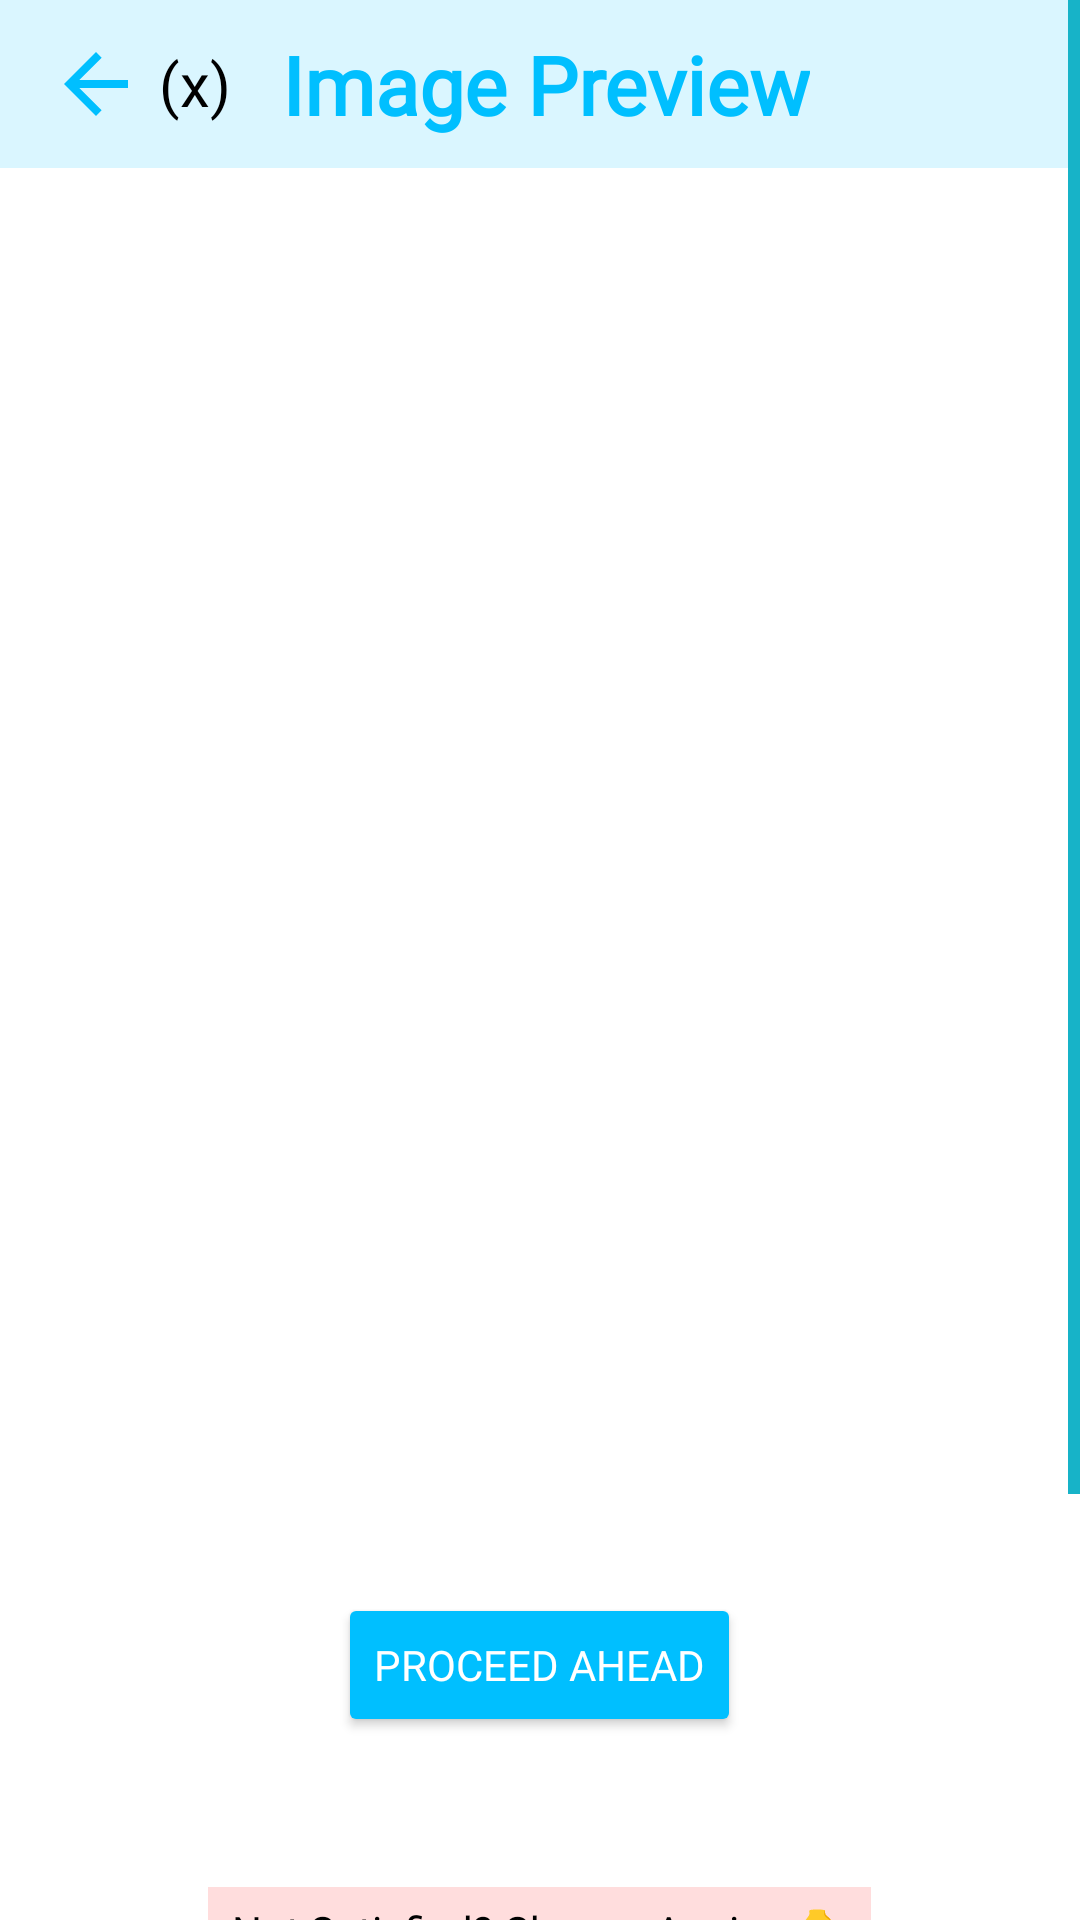

Produce the Android XML layout that renders to this screen, including the resource entries it uses.
<!-- AndroidManifest.xml: application theme Theme.AllInOneApp -->
<!-- res/layout/activity_ocr_image.xml -->
<?xml version="1.0" encoding="utf-8"?>
<ScrollView
    xmlns:android="http://schemas.android.com/apk/res/android"
    xmlns:app="http://schemas.android.com/apk/res-auto"
    xmlns:tools="http://schemas.android.com/tools"
    android:layout_width="match_parent"
    android:layout_height="match_parent"
    android:fitsSystemWindows="true"
    tools:context=".ocr_ImageActivity"
    android:fillViewport="true"
    android:scrollbarFadeDuration="1500"
    android:scrollbarSize="4dp"
    android:scrollbarThumbVertical="@color/scroll_bar_color">



<LinearLayout
    android:orientation="vertical"
    android:layout_width="match_parent"
    android:layout_height="wrap_content"
    android:fitsSystemWindows="true">


    <androidx.appcompat.widget.Toolbar
        android:background="#DAF6FF"
        android:layout_width="match_parent"
        android:layout_height="?attr/actionBarSize"
        android:id="@+id/ocrImageActivityToolbar">

        <RelativeLayout
            android:layout_width="match_parent"
            android:layout_height="match_parent"
            android:gravity="center_vertical">

            <ImageView
                android:id="@+id/back_arrow"
                android:layout_width="32dp"
                android:layout_height="40dp"
                android:layout_centerVertical="true"
                android:background="@drawable/ripple"
                android:src="@drawable/back_arrow" />

            <TextView
                android:id="@+id/back_stack_counter"
                android:layout_width="wrap_content"
                android:layout_height="wrap_content"
                android:layout_centerVertical="true"
                android:layout_marginStart="5dp"
                android:layout_toRightOf="@+id/back_arrow"
                android:fontFamily="@font/nunito_semi_bold"
                android:text="(x)"
                android:textColor="@color/black"
                android:textSize="20dp" />

            <TextView
                android:layout_width="wrap_content"
                android:layout_height="wrap_content"
                android:layout_centerVertical="true"
                android:layout_marginStart="17dp"
                android:layout_toRightOf="@+id/back_stack_counter"
                android:fontFamily="@font/nunito_extra_bold"
                android:text="Image Preview"
                android:textColor="#00BFFF"
                android:textSize="27dp"
                android:textStyle="bold" />

        </RelativeLayout>

    </androidx.appcompat.widget.Toolbar>


    

    <LinearLayout
        android:gravity="center"
        android:id="@+id/ocrImageSelectedLL"
        android:layout_width="match_parent"
        android:layout_height="420dp"
        android:layout_marginTop="15dp"
        android:layout_marginBottom="15dp">

        <RelativeLayout
            android:layout_width="match_parent"
            android:layout_height="match_parent">

            <ImageView
                android:clickable="true"
                android:focusable="true"
                android:id="@+id/ocrImageSelected"
                android:layout_width="match_parent"
                android:layout_height="match_parent"
                android:layout_marginStart="10dp"
                android:layout_marginEnd="10dp"
                android:background="@drawable/ripple_with_border"
                android:fitsSystemWindows="true" />

            <com.airbnb.lottie.LottieAnimationView
                android:id="@+id/lottieProcessing"
                android:layout_width="250dp"
                android:layout_height="250dp"
                android:layout_centerInParent="true"
                android:padding="20dp"
                android:visibility="invisible"
                app:lottie_loop="true"
                app:lottie_rawRes="@raw/processing_other"
                app:lottie_speed="5" />

        </RelativeLayout>

    </LinearLayout>

    <Button
        android:layout_marginTop="25dp"
        android:layout_marginBottom="50dp"
        android:layout_gravity="center"
        android:id="@+id/button"
        android:layout_width="wrap_content"
        android:layout_height="wrap_content"
        android:backgroundTint="@color/purple_700"
        android:fontFamily="@font/nunito_extra_bold"
        android:text="Proceed Ahead"
        android:textColor="@color/white"
        app:layout_constraintEnd_toEndOf="parent"
        app:layout_constraintStart_toStartOf="parent"
        app:layout_constraintTop_toBottomOf="@+id/ocrImageSelectedLL" />

    <TextView
        android:layout_gravity="center"
        android:id="@+id/textView3"
        android:layout_width="wrap_content"
        android:layout_height="wrap_content"
        android:layout_marginBottom="33dp"
        android:background="#FFDDDD"
        android:fitsSystemWindows="true"
        android:fontFamily="@font/nunito_bold"
        android:paddingStart="8dp"
        android:paddingTop="5dp"
        android:paddingEnd="8dp"
        android:paddingBottom="5dp"
        android:text="Not Satisfied? Choose Again...👇"
        android:textColor="@color/black"
        android:textSize="14dp" />


    <LinearLayout
        android:id="@+id/textviewsLL"
        android:layout_width="match_parent"
        android:layout_height="wrap_content"
        android:layout_above="@+id/lottieviewsLL"
        android:layout_marginBottom="15dp"
        android:orientation="horizontal">

        <TextView
            android:gravity="center"
            android:id="@+id/textView"
            android:layout_width="0dp"
            android:layout_height="wrap_content"
            android:layout_weight="1"
            android:fitsSystemWindows="true"
            android:fontFamily="@font/nunito_extra_bold"
            android:text="Re-Capture Image"
            android:textColor="@color/black"
            android:textSize="16dp" />

        <TextView
            android:gravity="center"
            android:id="@+id/textView2"
            android:layout_width="0dp"
            android:layout_height="wrap_content"
            android:layout_weight="1"
            android:fitsSystemWindows="true"
            android:fontFamily="@font/nunito_extra_bold"
            android:text="Re-Select Image"
            android:textColor="@color/black"
            android:textSize="16dp" />

    </LinearLayout>


    <LinearLayout
        android:id="@+id/lottieviewsLL"
        android:layout_width="match_parent"
        android:layout_height="wrap_content"
        android:orientation="horizontal">

        <LinearLayout
            android:layout_width="0dp"
            android:layout_height="match_parent"
            android:layout_weight="1"
            android:orientation="vertical">

        <com.airbnb.lottie.LottieAnimationView
            android:id="@+id/ocrCameraLottieImgActivity"
            android:layout_width="75dp"
            android:layout_height="75dp"
            android:layout_gravity="center"
            android:layout_marginBottom="20dp"
            android:background="#D0FFCF"
            android:fitsSystemWindows="true"
            app:lottie_loop="true"
            app:lottie_rawRes="@raw/camera_pop_another"
            app:lottie_speed="1.5 " />

        </LinearLayout>


        <LinearLayout
            android:layout_width="0dp"
            android:layout_height="match_parent"
            android:layout_weight="1"
            android:orientation="vertical">

        <com.airbnb.lottie.LottieAnimationView
            android:id="@+id/ocrGalleryLottieImgActivity"
            android:layout_width="75dp"
            android:layout_height="75dp"
            android:layout_gravity="center"
            android:layout_marginBottom="20dp"
            android:background="#D0FFCF"
            android:fitsSystemWindows="true"
            app:lottie_loop="true"
            app:lottie_rawRes="@raw/gallery_pop"
            app:lottie_speed="2" />
    </LinearLayout>

    </LinearLayout>


</LinearLayout>
</ScrollView>
<!-- resources referenced by this layout -->
<resources>
  <color name="black">#FF000000</color>
  <color name="purple_700">#00BFFF</color>
  <color name="scroll_bar_color">#17B3C8</color>
  <color name="white">#FFFFFFFF</color>
  <!-- drawable back_arrow (drawable) -->
  <vector android:height="24dp" android:tint="#00BFFF"
      android:viewportHeight="24" android:viewportWidth="24"
      android:width="24dp" xmlns:android="http://schemas.android.com/apk/res/android">
      <path android:fillColor="@android:color/white" android:pathData="M20,11H7.83l5.59,-5.59L12,4l-8,8 8,8 1.41,-1.41L7.83,13H20v-2z"/>
  </vector>
  <!-- drawable ripple (drawable) -->
  <?xml version="1.0" encoding="utf-8"?>
  <ripple xmlns:android="http://schemas.android.com/apk/res/android"
      android:color="#75F6FF" android:radius="25dp">
  </ripple>
  <!-- drawable ripple_with_border (drawable) -->
  <?xml version="1.0" encoding="utf-8"?>
  <ripple xmlns:android="http://schemas.android.com/apk/res/android"
      android:color="#85F7FF">
  
      
      <item
          android:id="@+id/mask"
          android:drawable="@color/white" />
  
  </ripple>
  <style name="Theme.AllInOneApp" parent="Theme.MaterialComponents.DayNight.NoActionBar">
          
          <item name="colorPrimary">@color/purple_500</item>
          <item name="colorPrimaryVariant">@color/purple_700</item>
          <item name="colorOnPrimary">@color/white</item>
          
          <item name="colorSecondary">@color/teal_200</item>
          <item name="colorSecondaryVariant">@color/teal_700</item>
          <item name="colorOnSecondary">@color/black</item>
          
          <item name="android:statusBarColor" tools:targetApi="l">?attr/colorPrimaryVariant</item>
          
      </style>
  <color name="purple_500">#FF6200EE</color>
  <color name="teal_200">#FF03DAC5</color>
  <color name="teal_700">#FF018786</color>
</resources>
